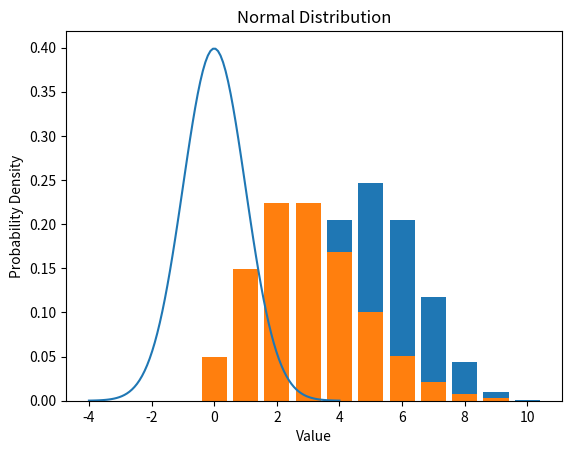

Reproduce this figure in Python.
from scipy.stats import binom, poisson, norm
import matplotlib.pyplot as plt
import numpy as np

#Binomial Distribution
#It is the discrete probability distribution that gives only two 
    #possible results in an experiment, either Success or Failure.
#There are two parameters n and p used here in a binomial distribution. 
    #The variable ‘n’ states the number of times the experiment runs 
    #and the variable ‘p’ tells the probability of any one outcome. 
n = 10 #number of trials
p = 0.5 #probability of success
binomialDistribution = binom(n,p)
x = range(n+1)
plt.bar(x,binomialDistribution.pmf(x))
plt.title("Binomial Distribution")
plt.xlabel("Number of successes")
plt.ylabel("Probability")
plt.show()

#Poisson Distribution
#It gives the probability of an event happening a certain number of 
    #times (k) within a given interval of time or space.
#The Poisson distribution has only one parameter, λ (lambda), 
    #which is the mean number of events. 
mu = 3 #mean rate
poissonDistribuiton = poisson(mu)
x = range(10)
plt.bar(x,poissonDistribuiton.pmf(x))
plt.title("Poisson Distributions")
plt.xlabel("Number of events")
plt.ylabel("Probability")
plt.show()

#Normal Distribution
#In a normal distribution, data is symmetrically distributed with 
    #no skew. When plotted on a graph, the data follows a bell shape, 
    #with most values clustering around a central region and tapering 
    #off as they go further away from the center.
mean = 0 #mean
stDev = 1 #standard deviation
normalDistribution = norm(mean,stDev)
x = np.linspace(-4,4,100)
plt.plot(x,normalDistribution.pdf(x))
plt.title("Normal Distribution")
plt.xlabel("Value")
plt.ylabel("Probability Density")
plt.show()